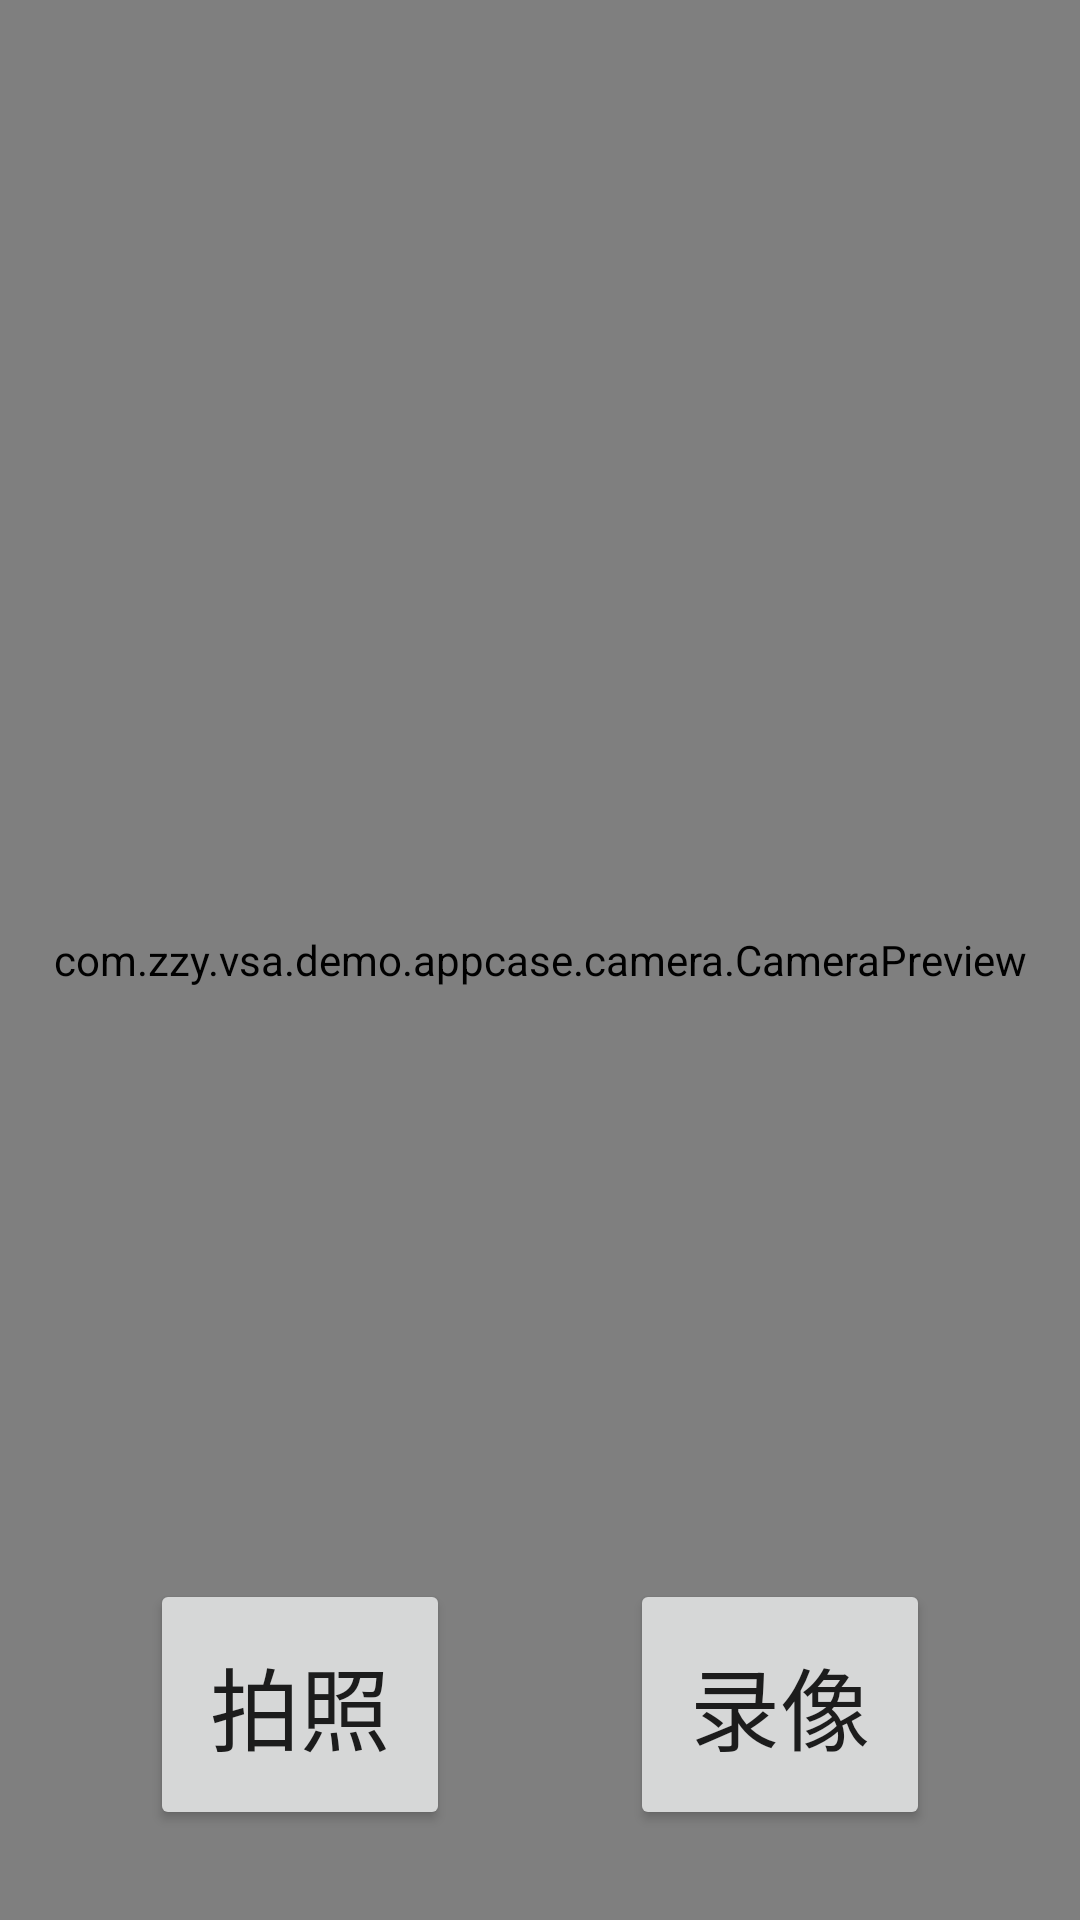

This screen was rendered from an Android layout file. Write that file and the resources it references.
<!-- AndroidManifest.xml: application theme AppTheme -->
<!-- res/layout/activity_camera_by_surface_view.xml -->
<?xml version="1.0" encoding="utf-8"?>
<RelativeLayout xmlns:android="http://schemas.android.com/apk/res/android"
    xmlns:app="http://schemas.android.com/apk/res-auto"
    xmlns:tools="http://schemas.android.com/tools"
    android:layout_width="match_parent"
    android:layout_height="match_parent"
    tools:context=".view.camera.CameraBySurfaceView">
    <com.zzy.vsa.demo.appcase.camera.CameraPreview
        android:id="@+id/camera_preview"
        android:layout_width="match_parent"
        android:layout_height="match_parent" />

    <LinearLayout
        android:layout_width="match_parent"
        android:layout_height="wrap_content"
        android:layout_alignParentBottom="true"
        android:layout_centerHorizontal="true"
        android:gravity="center_horizontal">
        <Button
            android:id="@+id/image"
            android:layout_width="wrap_content"
            android:layout_height="wrap_content"
            android:text="拍照"
            android:layout_margin="30dp"
            android:textSize="30dp"
            android:padding="20dp"/>

        <Button
            android:id="@+id/videobutton"
            android:layout_width="wrap_content"
            android:layout_height="wrap_content"
            android:text="录像"
            android:layout_margin="30dp"
            android:textSize="30dp"
            android:padding="20dp"/>
    </LinearLayout>

</RelativeLayout>
<!-- resources referenced by this layout -->
<resources>
  <style name="AppTheme" parent="Theme.AppCompat.Light.DarkActionBar">
          
          <item name="colorPrimary">@color/colorPrimary</item>
          <item name="colorPrimaryDark">@color/colorPrimaryDark</item>
          <item name="colorAccent">@color/colorAccent</item>
      </style>
  <color name="colorPrimary">#6200EE</color>
  <color name="colorPrimaryDark">#3700B3</color>
  <color name="colorAccent">#03DAC5</color>
</resources>
